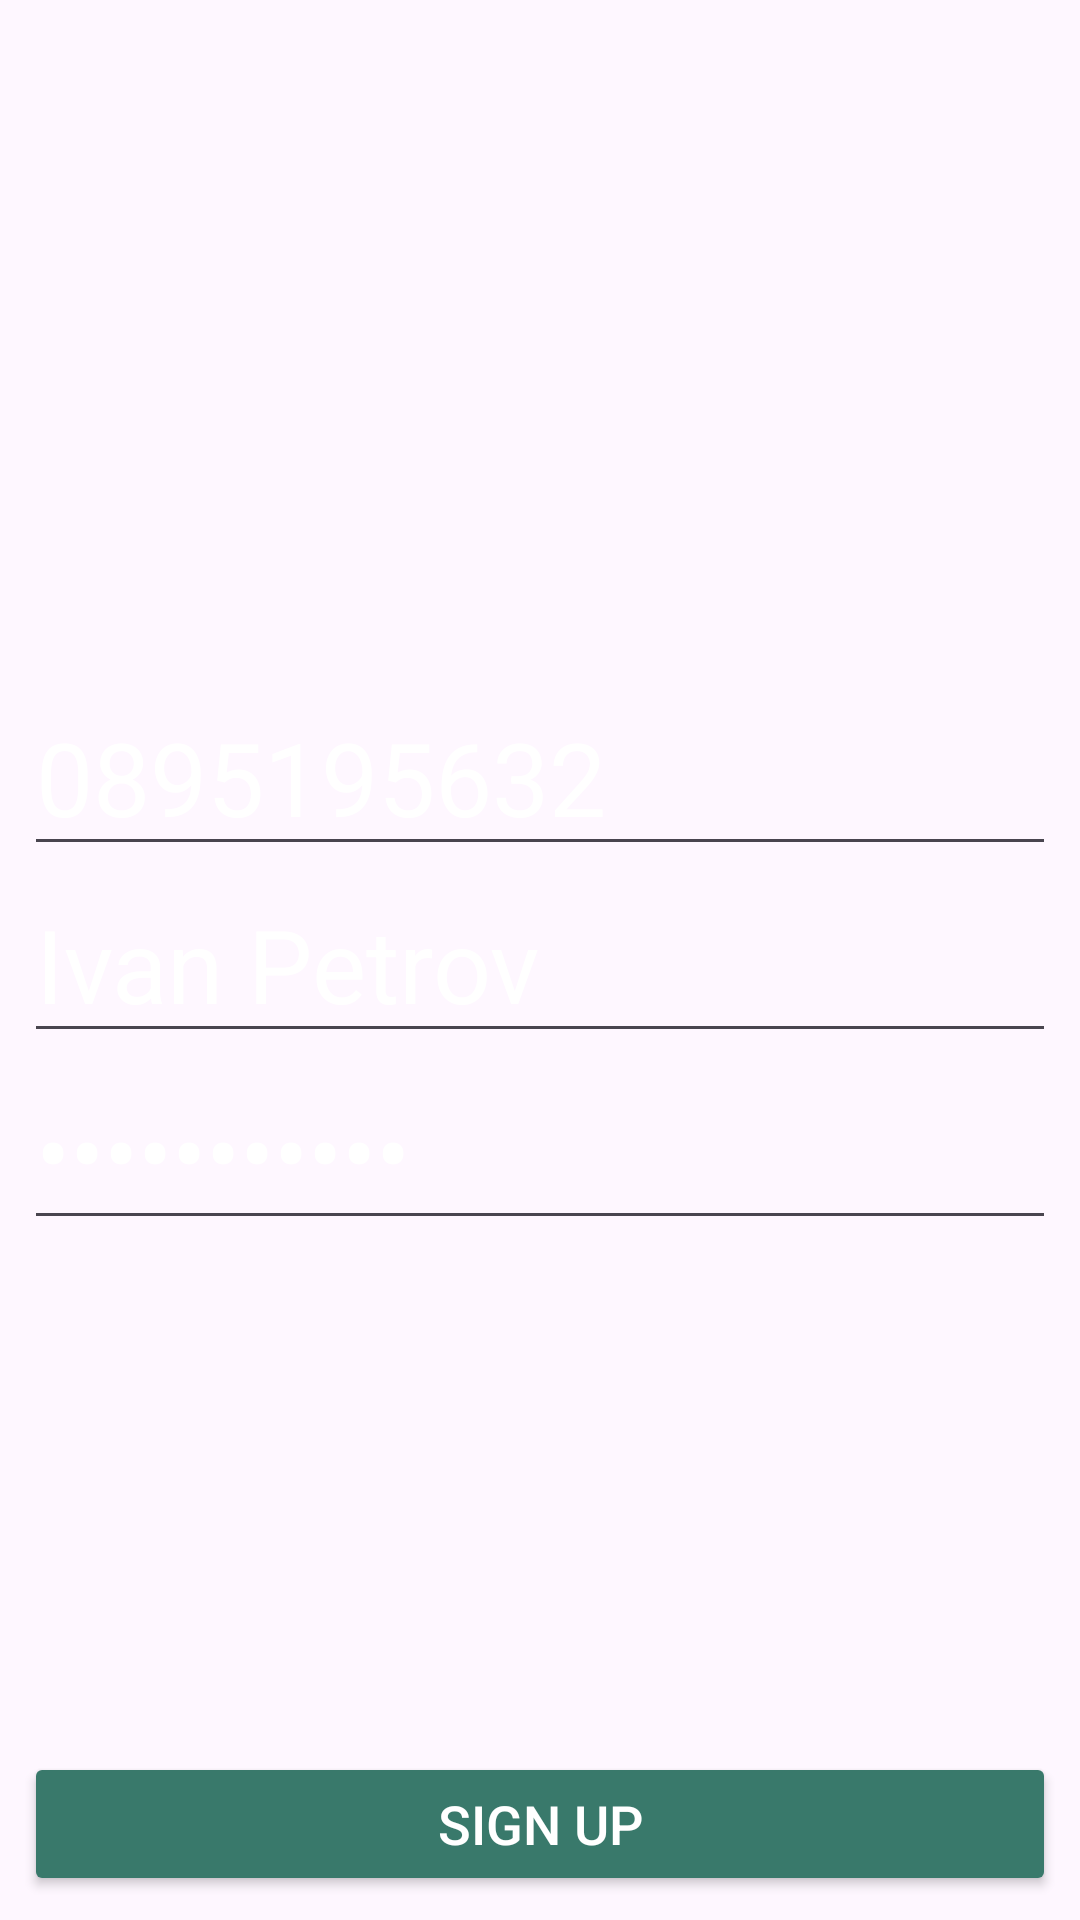

Here is an Android app screen rendered from its layout file. Give the layout XML and the strings, colors and styles it references.
<!-- AndroidManifest.xml: application theme Theme.NomNomFood -->
<!-- res/layout/activity_sign_up.xml -->
<?xml version="1.0" encoding="utf-8"?>
<RelativeLayout xmlns:android="http://schemas.android.com/apk/res/android"
    xmlns:app="http://schemas.android.com/apk/res-auto"
    xmlns:tools="http://schemas.android.com/tools"
    android:layout_width="match_parent"
    android:layout_height="match_parent"
    android:background="@drawable/my_bg"
    tools:context=".SignIn">

    <LinearLayout
        android:orientation="vertical"
        android:layout_marginLeft="8dp"
        android:layout_marginRight="8dp"
        android:layout_centerInParent="true"
        android:layout_width="match_parent"
        android:layout_height="wrap_content">

        
        <EditText
            android:id="@+id/edtPhone"
            android:hint="@string/phone_number"
            android:layout_width="match_parent"
            android:layout_height="wrap_content"
            android:textColorHint="@android:color/white"
            android:text="0895195632"
            android:textColor="@android:color/white"
            android:textSize="34sp" />
        

        <EditText
            android:id="@+id/edtName"
            android:hint="@string/name"
            android:layout_width="match_parent"
            android:layout_height="wrap_content"
            android:textColorHint="@android:color/white"
            android:text="Ivan Petrov"
            android:textColor="@android:color/white"
            android:textSize="34sp" />
        

        <EditText
            android:id="@+id/edtPassword"
            android:hint="@string/password"
            android:layout_width="match_parent"
            android:layout_height="wrap_content"
            android:textColorHint="@android:color/white"
            android:text="Ivan Petrov"
            android:textColor="@android:color/white"
            android:textSize="34sp"
            android:inputType="textPassword" />
        

    </LinearLayout>

    
    <Button
        android:id="@+id/btnSignUp"
        android:text="@string/sign_up"
        android:textColor="@android:color/white"
        android:textSize="18sp"
        android:layout_marginRight="8dp"
        android:layout_marginLeft="8dp"
        android:layout_alignParentBottom="true"
        android:layout_width="match_parent"
        android:layout_height="wrap_content"
        android:layout_margin="8dp"
        android:backgroundTint="@color/btnSignUp"
        />
    

</RelativeLayout>
<!-- resources referenced by this layout -->
<resources>
  <color name="btnSignUp">#39796b</color>
  <string name="name">Name</string>
  <string name="password">Password</string>
  <string name="phone_number">Phone Number</string>
  <string name="sign_up">Sign Up</string>
  <style name="Theme.NomNomFood" parent="Base.Theme.NomNomFood" />
  <style name="Base.Theme.NomNomFood" parent="Theme.Material3.DayNight.NoActionBar">
          
          <item name="colorPrimary">@color/colorPrimary</item>
          <item name="colorPrimaryDark">@color/colorPrimaryDark</item>
          <item name="colorAccent">@color/colorAccent</item>
      </style>
  <color name="colorPrimary">#004d40</color>
  <color name="colorPrimaryDark">#00251a</color>
  <color name="colorAccent">#39796b</color>
</resources>
